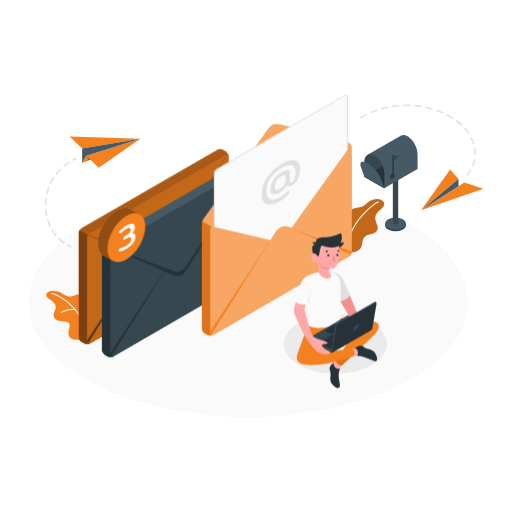
t = 0.00 s
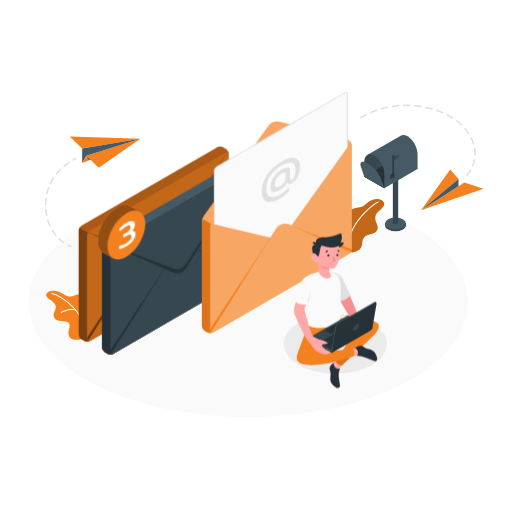
t = 0.38 s
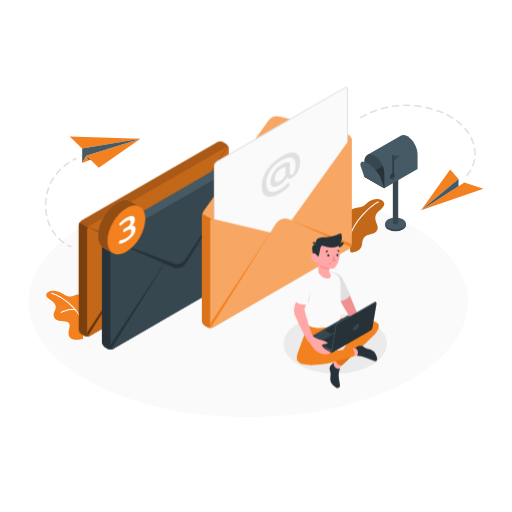
t = 1.13 s
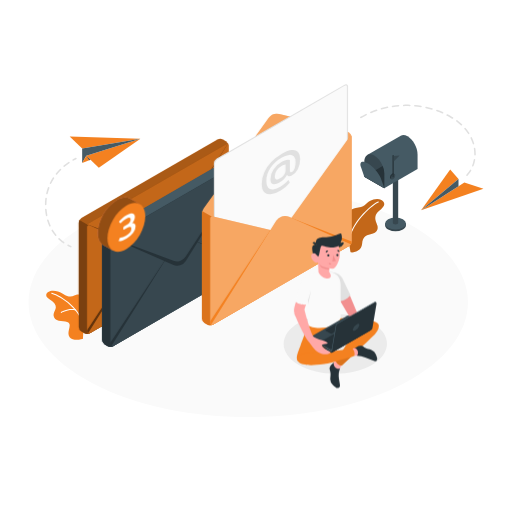
t = 1.50 s
t = 1.88 s: frame unchanged from t = 1.13 s, image omitted
t = 2.63 s: frame unchanged from t = 0.38 s, image omitted

The animated SVG that drew these frames (rendered in a browser with its animation timeline set to each time). Animation: 1 CSS @keyframes rule; one cycle of 3.00 s, repeats indefinitely.

<svg class="animated" id="freepik_stories-mail-sent" xmlns="http://www.w3.org/2000/svg" viewBox="0 0 500 500" version="1.1" xmlns:xlink="http://www.w3.org/1999/xlink" xmlns:svgjs="http://svgjs.com/svgjs"><style>svg#freepik_stories-mail-sent:not(.animated) .animable {opacity: 0;}svg#freepik_stories-mail-sent.animated #freepik--Envelopes--inject-248 {animation: 3s Infinite  linear floating;animation-delay: 0s;}svg#freepik_stories-mail-sent.animated #freepik--Notifications--inject-248 {animation: 3s Infinite  linear floating;animation-delay: 0s;}            @keyframes floating {                0% {                    opacity: 1;                    transform: translateY(0px);                }                50% {                    transform: translateY(-10px);                }                100% {                    opacity: 1;                    transform: translateY(0px);                }            }        </style><g id="freepik--Floor--inject-248" class="animable" style="transform-origin: 242.425px 295.135px;"><path d="M90.72,374.39c83.79,43.77,219.63,43.77,303.41,0s83.79-114.74,0-158.51-219.63-43.77-303.41,0S6.93,330.62,90.72,374.39Z" style="fill: rgb(250, 250, 250); transform-origin: 242.425px 295.135px;" id="eln6cpaao9lz" class="animable"></path></g><g id="freepik--Shadow--inject-248" class="animable" style="transform-origin: 327.508px 335.732px;"><path d="M291.83,315.13c-19.71,11.37-19.71,29.82,0,41.2s51.65,11.38,71.36,0,19.7-29.83,0-41.2S311.53,303.75,291.83,315.13Z" style="fill: rgb(235, 235, 235); transform-origin: 327.508px 335.732px;" id="ell703ujmaac8" class="animable"></path></g><g id="freepik--paper-planes--inject-248" class="animable" style="transform-origin: 257.985px 171.876px;"><polygon points="84.31 152.03 137.11 135.61 96.49 163.75 84.31 152.03" style="fill: rgb(244, 129, 32); transform-origin: 110.71px 149.68px;" id="elkxqeheu2wug" class="animable"></polygon><polygon points="137.11 135.61 80.24 144.99 68.06 133.26 137.11 135.61" style="fill: rgb(244, 129, 32); transform-origin: 102.585px 139.125px;" id="elrprd0crr2ks" class="animable"></polygon><polygon points="80.24 144.99 80.24 159.06 84.31 152.03 137.11 135.61 80.24 144.99" style="fill: rgb(69, 90, 100); transform-origin: 108.675px 147.335px;" id="elxeolccvq2h8" class="animable"></polygon><polygon points="80.24 159.06 88.37 155.94 84.31 152.03 80.24 159.06" style="fill: rgb(244, 129, 32); transform-origin: 84.305px 155.545px;" id="elr2vcz7ndbes" class="animable"></polygon><polygon points="84.31 152.03 88.37 155.94 87.07 156.43 84.31 152.03" style="fill: rgb(69, 90, 100); transform-origin: 86.34px 154.23px;" id="eltle9bhrw61" class="animable"></polygon><path d="M71.49,156.94a.75.75,0,0,1-.37-1.41c.9-.5,1.81-1,2.71-1.39a.75.75,0,1,1,.65,1.35c-.87.42-1.76.87-2.63,1.36A.8.8,0,0,1,71.49,156.94Z" style="fill: rgb(224, 224, 224); transform-origin: 72.8314px 155.495px;" id="elxx3gosy9wwb" class="animable"></path><path d="M62.26,237.7a.75.75,0,0,1-.43-.13,41,41,0,0,1-4.61-3.78.75.75,0,1,1,1-1.09,39,39,0,0,0,4.45,3.64.75.75,0,0,1-.44,1.36Zm-7.84-7.28a.74.74,0,0,1-.58-.27,40.94,40.94,0,0,1-3.43-4.87.75.75,0,0,1,1.29-.78,40,40,0,0,0,3.3,4.7.75.75,0,0,1-.1,1.05A.72.72,0,0,1,54.42,230.42Zm-5.63-9.1a.75.75,0,0,1-.69-.44A46.93,46.93,0,0,1,46,215.31a.75.75,0,0,1,1.43-.44,45.67,45.67,0,0,0,2,5.39.75.75,0,0,1-.37,1A.7.7,0,0,1,48.79,221.32Zm-3.25-10.21a.75.75,0,0,1-.73-.61,52,52,0,0,1-.81-5.88.75.75,0,1,1,1.5-.12,48.72,48.72,0,0,0,.78,5.71.74.74,0,0,1-.59.88Zm-.95-10.68h0a.74.74,0,0,1-.74-.76,53.34,53.34,0,0,1,.4-5.92.75.75,0,1,1,1.48.18,53,53,0,0,0-.38,5.76A.75.75,0,0,1,44.59,200.43Zm1.22-10.65a.5.5,0,0,1-.17,0,.75.75,0,0,1-.57-.89,46.76,46.76,0,0,1,1.68-5.71.75.75,0,0,1,1-.45.76.76,0,0,1,.45,1,45.4,45.4,0,0,0-1.62,5.52A.75.75,0,0,1,45.81,189.78Zm3.56-10.1a.62.62,0,0,1-.33-.08.74.74,0,0,1-.35-1,48.28,48.28,0,0,1,2.94-5.17.75.75,0,0,1,1-.21.74.74,0,0,1,.22,1,45.35,45.35,0,0,0-2.85,5A.74.74,0,0,1,49.37,179.68Zm5.75-9a.72.72,0,0,1-.46-.16.75.75,0,0,1-.12-1.06,53,53,0,0,1,4-4.41.75.75,0,0,1,1.06,0,.75.75,0,0,1,0,1.06,53.57,53.57,0,0,0-3.86,4.29A.74.74,0,0,1,55.12,170.64ZM62.64,163a.74.74,0,0,1-.57-.27.76.76,0,0,1,.09-1.06,58.76,58.76,0,0,1,4.75-3.56.75.75,0,0,1,1,.2.76.76,0,0,1-.2,1.05,55.83,55.83,0,0,0-4.63,3.47A.78.78,0,0,1,62.64,163Z" style="fill: rgb(224, 224, 224); transform-origin: 55.9445px 197.85px;" id="elr94f415mvid" class="animable"></path><path d="M69.14,241.61a.7.7,0,0,1-.31-.07c-.93-.42-1.85-.87-2.73-1.35a.74.74,0,0,1-.31-1,.75.75,0,0,1,1-.31c.86.46,1.75.9,2.65,1.31a.75.75,0,0,1-.31,1.43Z" style="fill: rgb(224, 224, 224); transform-origin: 67.7891px 240.209px;" id="elna5zvzne46" class="animable"></path><polygon points="411.19 205.32 453.49 178.24 472.12 184.22 411.19 205.32" style="fill: rgb(244, 129, 32); transform-origin: 441.655px 191.78px;" id="elnd3it3v6i9s" class="animable"></polygon><polygon points="411.19 205.32 447.75 174.84 439.62 165.46 411.19 205.32" style="fill: rgb(244, 129, 32); transform-origin: 429.47px 185.39px;" id="elsdwux0guik" class="animable"></polygon><polygon points="447.75 174.84 447.75 181.91 411.19 205.32 447.75 174.84" style="fill: rgb(69, 90, 100); transform-origin: 429.47px 190.08px;" id="elc25xvkecam" class="animable"></polygon><path d="M456,171.89a.72.72,0,0,1-.49-.19.76.76,0,0,1-.07-1.06,29.63,29.63,0,0,0,3.45-4.71.75.75,0,0,1,1.3.76,32.37,32.37,0,0,1-3.62,4.95A.75.75,0,0,1,456,171.89Zm5.72-9.32a.86.86,0,0,1-.27,0,.75.75,0,0,1-.42-1,30.36,30.36,0,0,0,1.58-5.63.75.75,0,0,1,1.48.27,32.32,32.32,0,0,1-1.67,5.9A.74.74,0,0,1,461.72,162.57Zm2.14-10.73h0a.74.74,0,0,1-.73-.76c0-.26,0-.52,0-.78a33.41,33.41,0,0,0-.4-5.07.76.76,0,0,1,.63-.86.77.77,0,0,1,.86.63,35.14,35.14,0,0,1,.41,5.3c0,.27,0,.54,0,.81A.76.76,0,0,1,463.86,151.84ZM462.35,141a.74.74,0,0,1-.71-.54,37.83,37.83,0,0,0-2.15-5.47.74.74,0,0,1,.35-1,.75.75,0,0,1,1,.35,38.12,38.12,0,0,1,2.23,5.69.74.74,0,0,1-.5.93A.57.57,0,0,1,462.35,141Zm-4.64-9.93a.73.73,0,0,1-.63-.35,44.8,44.8,0,0,0-3.53-4.71.75.75,0,0,1,.08-1.06.74.74,0,0,1,1.05.08,45.65,45.65,0,0,1,3.66,4.88.77.77,0,0,1-.22,1A.78.78,0,0,1,457.71,131.06Zm-7-8.41a.73.73,0,0,1-.51-.21,54.48,54.48,0,0,0-4.53-3.8.75.75,0,1,1,.9-1.2,54.1,54.1,0,0,1,4.66,3.91.75.75,0,0,1-.52,1.3ZM441.94,116a.75.75,0,0,1-.4-.12c-.68-.42-1.39-.84-2.11-1.25-1-.56-2-1.12-3.06-1.65a.75.75,0,1,1,.68-1.33c1.05.54,2.1,1.1,3.12,1.68.74.41,1.46.84,2.16,1.28a.75.75,0,0,1,.25,1A.77.77,0,0,1,441.94,116Zm-89.65-.51a.76.76,0,0,1-.65-.38.74.74,0,0,1,.27-1c1.74-1,3.53-2,5.34-2.84a.75.75,0,0,1,1,.34.76.76,0,0,1-.35,1c-1.78.87-3.54,1.8-5.25,2.79A.71.71,0,0,1,352.29,115.47Zm79.9-4.57a.66.66,0,0,1-.3-.07c-1.8-.79-3.66-1.53-5.52-2.19a.75.75,0,0,1,.51-1.42c1.89.68,3.78,1.43,5.62,2.24a.75.75,0,0,1-.31,1.44Zm-70.05-.31a.74.74,0,0,1-.69-.46.75.75,0,0,1,.4-1c1.85-.78,3.75-1.5,5.65-2.15a.75.75,0,0,1,1,.46.77.77,0,0,1-.47,1c-1.87.64-3.75,1.35-5.56,2.11A.79.79,0,0,1,362.14,110.59Zm59.73-3.46a.76.76,0,0,1-.21,0c-1.89-.55-3.83-1-5.76-1.47a.75.75,0,0,1,.32-1.47c2,.43,3.94.94,5.86,1.5a.75.75,0,0,1-.21,1.47ZM372.52,107a.75.75,0,0,1-.72-.55.74.74,0,0,1,.51-.92c1.93-.54,3.91-1,5.88-1.44a.75.75,0,1,1,.31,1.46c-1.94.41-3.88.89-5.78,1.42Zm38.63-2.26H411c-1.95-.31-3.94-.56-5.9-.74a.75.75,0,1,1,.13-1.49c2,.18,4,.43,6,.75a.76.76,0,0,1,.62.86A.75.75,0,0,1,411.15,104.71Zm-27.89-.07a.75.75,0,0,1-.74-.63.76.76,0,0,1,.63-.86c2-.3,4-.55,6-.72a.75.75,0,1,1,.13,1.5c-2,.17-3.95.4-5.9.71Zm16.95-1h0c-2-.07-4-.08-5.95,0a.73.73,0,0,1-.77-.72.74.74,0,0,1,.73-.77c2-.07,4-.06,6,0a.75.75,0,0,1,.73.77A.76.76,0,0,1,400.21,103.65Z" style="fill: rgb(224, 224, 224); transform-origin: 408.088px 137.011px;" id="elzc2dhufc7o" class="animable"></path></g><g id="freepik--Mailbox--inject-248" class="animable" style="transform-origin: 379.861px 178.855px;"><path d="M396.44,219.94v-1.6h-.39a6.26,6.26,0,0,0-2.59-2.54,15.93,15.93,0,0,0-14.42,0,6.26,6.26,0,0,0-2.59,2.54h-.39v1.55c0,1.53,1,3.07,3,4.24a16,16,0,0,0,14.42,0C395.46,223,396.45,221.46,396.44,219.94Z" style="fill: rgb(55, 71, 79); transform-origin: 386.25px 219.961px;" id="elqyvkddqddba" class="animable"></path><ellipse cx="386.25" cy="218.34" rx="10.19" ry="5.89" style="fill: rgb(69, 90, 100); transform-origin: 386.25px 218.34px;" id="elho5643j2ij6" class="animable"></ellipse><path d="M383.63,169.3v48.35a1.31,1.31,0,0,0,.76,1.07,4.11,4.11,0,0,0,3.71,0,1.3,1.3,0,0,0,.77-1.07V169.3Z" style="fill: rgb(55, 71, 79); transform-origin: 386.25px 194.231px;" id="eloq0yh39irzo" class="animable"></path><path d="M398,133.11c-2.55-1.47-4.87-1.59-6.61-.62h0L359,151.21l16.25,32.59,32.5-18.8V150.74C407.75,144.11,403.38,136.22,398,133.11Z" style="fill: rgb(69, 90, 100); transform-origin: 383.375px 157.832px;" id="el3rwmtnsouwp" class="animable"></path><path d="M375.25,169.53V183.8l-19.49-11.26V158.28c0-6.63,4.36-9.48,9.74-6.37,3.45,2,6.48,5.94,8.21,10.26A20.27,20.27,0,0,1,375.25,169.53Z" style="fill: rgb(55, 71, 79); transform-origin: 365.505px 167.226px;" id="elew2ornk1k8a" class="animable"></path><path d="M375.25,169.53V183.8l-19.49-11.26,17.95-10.37A20.27,20.27,0,0,1,375.25,169.53Z" style="fill: rgb(38, 50, 56); transform-origin: 365.505px 172.985px;" id="el6qy8efck334" class="animable"></path><path d="M372,174.42c-1.79-5.18-7.61-11.9-13-15s-8.29-1.43-6.5,3.75l3.25,9.38,19.5,11.26S373.8,179.6,372,174.42Z" style="fill: rgb(69, 90, 100); transform-origin: 363.611px 170.836px;" id="el95tdpgmb21v" class="animable"></path><path d="M385.41,170.07l-1.09-.63h0a1.46,1.46,0,0,0-1.46.14,4.59,4.59,0,0,0-2.07,3.59,1.45,1.45,0,0,0,.61,1.34h0l1,.58.19-.31a2,2,0,0,0,.59-.23,4.57,4.57,0,0,0,2.07-3.58,2.13,2.13,0,0,0-.07-.53Z" style="fill: rgb(38, 50, 56); transform-origin: 383.096px 172.198px;" id="elkkakpexdzy" class="animable"></path><path d="M383.9,170.19a4.57,4.57,0,0,0-2.07,3.58c0,1.32.93,1.85,2.07,1.19a4.56,4.56,0,0,0,2.07-3.58C386,170.06,385,169.53,383.9,170.19Z" style="fill: rgb(55, 71, 79); transform-origin: 383.9px 172.575px;" id="elt87c9bfd4fb" class="animable"></path><path d="M383.9,173.14a.6.6,0,0,1-.6-.6V151.91a.6.6,0,0,1,1.2,0v20.63A.6.6,0,0,1,383.9,173.14Z" style="fill: rgb(38, 50, 56); transform-origin: 383.9px 162.225px;" id="elo6c4l6h85p8" class="animable"></path><polygon points="384.44 152.45 384.44 157.83 390.21 151.91 384.44 152.45" style="fill: rgb(55, 71, 79); transform-origin: 387.325px 154.87px;" id="elae28ta6748i" class="animable"></polygon></g><g id="freepik--Plants--inject-248" class="animable" style="transform-origin: 210.203px 263.101px;"><path d="M81.08,330.91c-.5.27-9.68,2.87-13.08-1.62s2.25-11.49-.94-14.07-12.13,0-14.28-5.42,4.22-7.76.64-13.23c-2.26-3.45-8.58-5.35-8.29-8.56.42-4.69,9.06-6,16.6-.93s11.06.91,13.45.57,7.55.41,7.39,8.81S81.08,330.91,81.08,330.91Z" style="fill: rgb(244, 129, 32); transform-origin: 63.847px 307.87px;" id="elwu7ma4mbufd" class="animable"></path><path d="M81.69,319a.51.51,0,0,1-.5-.42c-2.63-16-21.16-28.93-30.8-31.71a.49.49,0,0,1-.34-.62.5.5,0,0,1,.62-.34c9.85,2.85,28.81,16.14,31.51,32.51a.5.5,0,0,1-.41.57Z" style="fill: rgb(255, 255, 255); transform-origin: 66.1067px 302.445px;" id="elvhlsx8h80pc" class="animable"></path><path d="M59.83,305.61a.5.5,0,0,1-.26-.93c.3-.18,7.44-4.35,14.46-2.4a.5.5,0,0,1-.26,1c-6.62-1.84-13.62,2.25-13.69,2.29A.45.45,0,0,1,59.83,305.61Z" style="fill: rgb(255, 255, 255); transform-origin: 66.8709px 303.688px;" id="elaibxijtfg2f" class="animable"></path><path d="M342.5,246.42c3.94.54,10.65-1.74,11.13-8.3s3.19-8.34,8.16-9.41,6.43-2.8,7-5.92-3.21-6.85-2.15-11.55,4.6-4.69,8.08-10c2.23-3.42-2.34-8.64-9.95-6.4s-7,7.15-14.61,7.78-12.38,5.25-12.53,11S342.5,246.42,342.5,246.42Z" style="fill: rgb(244, 129, 32); transform-origin: 356.457px 220.398px;" id="el4j9ke3k78vq" class="animable"></path><g id="elnxeti0peala"><path d="M342.5,246.42c3.94.54,10.65-1.74,11.13-8.3s3.19-8.34,8.16-9.41,6.43-2.8,7-5.92-3.21-6.85-2.15-11.55,4.6-4.69,8.08-10c2.23-3.42-2.34-8.64-9.95-6.4s-7,7.15-14.61,7.78-12.38,5.25-12.53,11S342.5,246.42,342.5,246.42Z" style="opacity: 0.2; transform-origin: 356.457px 220.398px;" class="animable"></path></g><path d="M341.06,233.84H341a.5.5,0,0,1-.39-.59c3.68-18.19,23.75-34.84,28.64-36.54a.5.5,0,0,1,.33,1c-4.78,1.66-24.39,18-28,35.79A.51.51,0,0,1,341.06,233.84Z" style="fill: rgb(255, 255, 255); transform-origin: 355.27px 215.263px;" id="el1e7ial3d3apj" class="animable"></path></g><g id="freepik--Envelopes--inject-248" class="animable" style="transform-origin: 210.095px 220.465px;"><path d="M76.88,227.39a5.74,5.74,0,0,1,2.6-4.5l132.91-76.74a5.78,5.78,0,0,1,5.19,0l2.93,1.7a5.71,5.71,0,0,1,2.6,4.5V254.23a5.77,5.77,0,0,1-2.6,4.5L87.6,335.46a5.74,5.74,0,0,1-5.2,0l-2.92-1.69a5.76,5.76,0,0,1-2.6-4.5Z" style="fill: rgb(244, 129, 32); transform-origin: 149.995px 240.809px;" id="eliz90r7lr8th" class="animable"></path><g id="eljwm6wf6ek3k"><path d="M76.88,227.39a5.74,5.74,0,0,1,2.6-4.5l132.91-76.74a5.78,5.78,0,0,1,5.19,0l2.93,1.7a5.71,5.71,0,0,1,2.6,4.5V254.23a5.77,5.77,0,0,1-2.6,4.5L87.6,335.46a5.74,5.74,0,0,1-5.2,0l-2.92-1.69a5.76,5.76,0,0,1-2.6-4.5Z" style="opacity: 0.3; transform-origin: 149.995px 240.809px;" class="animable"></path></g><path d="M89.06,231.43l-11.42-6.6a5.32,5.32,0,0,0-.76,2.56V329.27a5.76,5.76,0,0,0,2.6,4.5l2.92,1.69a5.74,5.74,0,0,0,5.2,0l1.46-.84Z" style="fill: rgb(244, 129, 32); transform-origin: 82.97px 280.456px;" id="ell7g7ohntnms" class="animable"></path><g id="elbe7av2mqjb"><path d="M89.06,231.43l-11.42-6.6a5.32,5.32,0,0,0-.76,2.56V329.27a5.76,5.76,0,0,0,2.6,4.5l2.92,1.69a5.74,5.74,0,0,0,5.2,0l1.46-.84Z" style="opacity: 0.5; transform-origin: 82.97px 280.456px;" class="animable"></path></g><path d="M223.11,152.35V254.23a5.3,5.3,0,0,1-.81,2.63,5.57,5.57,0,0,1-1.52,1.7l-.1.06-.17.11L87.6,335.46h0a1.85,1.85,0,0,1-1.77.2A1.79,1.79,0,0,1,85,334V232.08a2.26,2.26,0,0,1,2.92-2.3l55.89,13.29,7.32,1.74a4.82,4.82,0,0,0,4.67-1.75l8.48-11.81,57.08-79.47C222.32,150.44,223.11,150.69,223.11,152.35Z" style="fill: rgb(244, 129, 32); transform-origin: 154.052px 243.359px;" id="elvpmtdzf4dp" class="animable"></path><g id="elr16xfiqd6u"><path d="M223.11,152.35V254.23a5.3,5.3,0,0,1-.81,2.63,5.57,5.57,0,0,1-1.52,1.7l-.1.06-.17.11L87.6,335.46h0a1.85,1.85,0,0,1-1.77.2A1.79,1.79,0,0,1,85,334V232.08a2.26,2.26,0,0,1,2.92-2.3l55.89,13.29,7.32,1.74a4.82,4.82,0,0,0,4.67-1.75l8.48-11.81,57.08-79.47C222.32,150.44,223.11,150.69,223.11,152.35Z" style="opacity: 0.2; transform-origin: 154.052px 243.359px;" class="animable"></path></g><path d="M220.51,258.73l.17-.11.1-.06a5.57,5.57,0,0,0,1.52-1.7,5.27,5.27,0,0,0,.81-2.59l-58.83-23,39.4,37.2Z" style="fill: rgb(244, 129, 32); transform-origin: 193.695px 249.87px;" id="elqpx0l3x8py" class="animable"></path><g id="elbivoh92lrgf"><path d="M220.51,258.73l.17-.11.1-.06a5.57,5.57,0,0,0,1.52-1.7,5.27,5.27,0,0,0,.81-2.59l-58.83-23,39.4,37.2Z" style="opacity: 0.6; transform-origin: 193.695px 249.87px;" class="animable"></path></g><path d="M85,334a1.79,1.79,0,0,0,.81,1.71,1.85,1.85,0,0,0,1.77-.2h0L133.36,309l10.45-66L85,332.27Z" style="fill: rgb(244, 129, 32); transform-origin: 114.399px 289.424px;" id="el0q8ucicdzv7b" class="animable"></path><g id="el1l2januepl6"><path d="M85,334a1.79,1.79,0,0,0,.81,1.71,1.85,1.85,0,0,0,1.77-.2h0L133.36,309l10.45-66L85,332.27Z" style="opacity: 0.6; transform-origin: 114.399px 289.424px;" class="animable"></path></g><path d="M222.3,256.86a5.57,5.57,0,0,1-1.52,1.7l-.1.06L87.6,335.46h0a1.85,1.85,0,0,1-1.77.2l63.65-101.61A10,10,0,0,1,162,230.23Z" style="fill: rgb(244, 129, 32); transform-origin: 154.065px 282.585px;" id="elfd54f5z6ls9" class="animable"></path><g id="ely3d6e3r6wbn"><path d="M222.3,256.86a5.57,5.57,0,0,1-1.52,1.7l-.1.06L87.6,335.46h0a1.85,1.85,0,0,1-1.77.2l63.65-101.61A10,10,0,0,1,162,230.23Z" style="opacity: 0.2; transform-origin: 154.065px 282.585px;" class="animable"></path></g><path d="M85,229.08l61.13,27a10,10,0,0,0,12.52-3.85L222.84,149.5Z" style="fill: rgb(244, 129, 32); transform-origin: 153.92px 203.216px;" id="elj1trieus8j" class="animable"></path><g id="el8st9cpviwgr"><path d="M85,229.08l61.13,27a10,10,0,0,0,12.52-3.85L222.84,149.5Z" style="opacity: 0.6; transform-origin: 153.92px 203.216px;" class="animable"></path></g><path d="M85,229.08l61.56,23a10,10,0,0,0,11.87-3.9l64.41-98.68Z" style="fill: rgb(244, 129, 32); transform-origin: 153.92px 201.106px;" id="el34ifzzthy7p" class="animable"></path><g id="elpqwa724zqag"><path d="M85,229.08l61.56,23a10,10,0,0,0,11.87-3.9l64.41-98.68Z" style="opacity: 0.2; transform-origin: 153.92px 201.106px;" class="animable"></path></g><path d="M99.58,239.94a5.71,5.71,0,0,1,2.6-4.5L235.09,158.7a5.74,5.74,0,0,1,5.2,0l2.93,1.69a5.74,5.74,0,0,1,2.59,4.5V266.77a5.76,5.76,0,0,1-2.59,4.5L110.3,348a5.78,5.78,0,0,1-5.19,0l-2.93-1.69a5.77,5.77,0,0,1-2.6-4.5Z" style="fill: rgb(69, 90, 100); transform-origin: 172.695px 253.346px;" id="elr3im0m83w1" class="animable"></path><path d="M99.58,239.94a5.71,5.71,0,0,1,2.6-4.5L235.09,158.7a5.74,5.74,0,0,1,5.2,0l2.93,1.69a5.74,5.74,0,0,1,2.59,4.5V266.77a5.76,5.76,0,0,1-2.59,4.5L110.3,348a5.78,5.78,0,0,1-5.19,0l-2.93-1.69a5.77,5.77,0,0,1-2.6-4.5Z" style="fill: rgb(69, 90, 100); transform-origin: 172.695px 253.346px;" id="elamusvlnlo5q" class="animable"></path><path d="M111.77,244l-11.43-6.59a5.29,5.29,0,0,0-.76,2.56V341.82a5.77,5.77,0,0,0,2.6,4.5l2.93,1.69a5.78,5.78,0,0,0,5.19,0l1.47-.85Z" style="fill: rgb(38, 50, 56); transform-origin: 105.675px 293.018px;" id="el9efonpokgp" class="animable"></path><path d="M245.82,164.89V266.77a5.3,5.3,0,0,1-.81,2.63,5.57,5.57,0,0,1-1.52,1.7l-.1.06-.17.11L110.31,348h0a1.85,1.85,0,0,1-1.77.2,1.79,1.79,0,0,1-.81-1.71V244.62a2.26,2.26,0,0,1,2.92-2.3l55.89,13.29,7.32,1.74a4.82,4.82,0,0,0,4.67-1.75L187,243.79l57.08-79.47C245,163,245.82,163.23,245.82,164.89Z" style="fill: rgb(55, 71, 79); transform-origin: 176.769px 255.903px;" id="eli3seg219olf" class="animable"></path><path d="M243.22,271.27l.17-.11.1-.06a5.57,5.57,0,0,0,1.52-1.7,5.29,5.29,0,0,0,.8-2.58l-58.82-23L226.38,281Z" style="fill: rgb(38, 50, 56); transform-origin: 216.4px 262.41px;" id="elk8mcpfkns7k" class="animable"></path><path d="M107.71,346.5a1.79,1.79,0,0,0,.81,1.71,1.85,1.85,0,0,0,1.77-.2h0l45.76-26.42,10.45-66-58.81,89.2Z" style="fill: rgb(38, 50, 56); transform-origin: 137.095px 301.969px;" id="eloxqgskbxhv" class="animable"></path><path d="M245,269.4a5.57,5.57,0,0,1-1.52,1.7l-.1.06L110.31,348h0a1.85,1.85,0,0,1-1.77.2l63.64-101.6a10,10,0,0,1,12.52-3.84Z" style="fill: rgb(55, 71, 79); transform-origin: 176.77px 295.122px;" id="elyjt69rzf4vi" class="animable"></path><path d="M107.71,241.63l61.13,27a10,10,0,0,0,12.51-3.85L245.54,162Z" style="fill: rgb(38, 50, 56); transform-origin: 176.625px 215.739px;" id="ellwhg4hofynq" class="animable"></path><path d="M107.71,241.63l61.55,23a10,10,0,0,0,11.88-3.9L245.54,162Z" style="fill: rgb(55, 71, 79); transform-origin: 176.625px 213.632px;" id="el3w3c9pjd1k8" class="animable"></path><path d="M197.07,320.81V218.93a10.94,10.94,0,0,1,1.75-5.43l63.39-88.27a10,10,0,0,1,10.44-3.9l59.61,14.17a25,25,0,0,1,5.52,2.2l2.93,1.69a5.77,5.77,0,0,1,2.59,4.5V245.77a5.79,5.79,0,0,1-2.59,4.5L207.79,327a5.75,5.75,0,0,1-5.19,0l-2.93-1.69A5.76,5.76,0,0,1,197.07,320.81Z" style="fill: rgb(244, 129, 32); transform-origin: 270.185px 224.339px;" id="eluthb13wraf" class="animable"></path><g id="el51tjy7vnl4x"><path d="M197.07,320.81V218.93a10.94,10.94,0,0,1,1.75-5.43l63.39-88.27a10,10,0,0,1,10.44-3.9l59.61,14.17a25,25,0,0,1,5.52,2.2l2.93,1.69a5.77,5.77,0,0,1,2.59,4.5V245.77a5.79,5.79,0,0,1-2.59,4.5L207.79,327a5.75,5.75,0,0,1-5.19,0l-2.93-1.69A5.76,5.76,0,0,1,197.07,320.81Z" style="fill: rgb(255, 255, 255); opacity: 0.3; transform-origin: 270.185px 224.339px;" class="animable"></path></g><path d="M209.25,169.69v130c0,1.65,1.17,2.33,2.6,1.5l124.79-72a5.73,5.73,0,0,0,2.6-4.5v-130c0-1.66-1.16-2.33-2.6-1.5L211.85,165.19A5.74,5.74,0,0,0,209.25,169.69Z" style="fill: rgb(250, 250, 250); transform-origin: 274.245px 197.189px;" id="eli6ayids2ynq" class="animable"></path><path d="M210.69,302.06a1.83,1.83,0,0,1-.92-.24,2.27,2.27,0,0,1-1-2.11v-130a6.23,6.23,0,0,1,2.85-4.94l124.79-72a2.07,2.07,0,0,1,3.35,1.94v130a6.2,6.2,0,0,1-2.85,4.93l-124.79,72A2.85,2.85,0,0,1,210.69,302.06ZM337.8,93.28a1.92,1.92,0,0,0-.91.29L212.1,165.62a5.28,5.28,0,0,0-2.35,4.07v130a1.11,1.11,0,0,0,1.85,1.07l124.79-72a5.27,5.27,0,0,0,2.35-4.07v-130a1.39,1.39,0,0,0-.51-1.25A.86.86,0,0,0,337.8,93.28Z" style="fill: rgb(224, 224, 224); transform-origin: 274.273px 197.183px;" id="elotlxttvuec" class="animable"></path><path d="M206.56,221.41l-9-5.2a9.52,9.52,0,0,0-.48,2.72V320.81a5.76,5.76,0,0,0,2.6,4.5L202.6,327a5.72,5.72,0,0,0,5.19,0l1.25-.71Z" style="fill: rgb(244, 129, 32); transform-origin: 203.06px 271.916px;" id="el0pwu48fj04v" class="animable"></path><g id="elkqw3s6edmun"><g style="opacity: 0.1; transform-origin: 203.06px 271.916px;" class="animable"><path d="M206.56,221.41l-9-5.2a9.52,9.52,0,0,0-.48,2.72V320.81a5.76,5.76,0,0,0,2.6,4.5L202.6,327a5.72,5.72,0,0,0,5.19,0l1.25-.71Z" id="el5wszlzno45v" class="animable" style="transform-origin: 203.06px 271.916px;"></path></g></g><path d="M343.31,143.89V245.77a5.3,5.3,0,0,1-.81,2.63,5.57,5.57,0,0,1-1.52,1.7l-.1.06-.17.11L207.8,327h0a1.85,1.85,0,0,1-1.77.2,1.79,1.79,0,0,1-.81-1.71V223.62a2.26,2.26,0,0,1,2.92-2.3L264,234.61l7.32,1.74A4.82,4.82,0,0,0,276,234.6l8.48-11.81,57.08-79.47C342.52,142,343.31,142.23,343.31,143.89Z" style="fill: rgb(244, 129, 32); transform-origin: 274.259px 234.903px;" id="el0rwyya5rsfb" class="animable"></path><g id="eldop0g41fdkj"><path d="M343.31,143.89V245.77a5.3,5.3,0,0,1-.81,2.63,5.57,5.57,0,0,1-1.52,1.7l-.1.06-.17.11L207.8,327h0a1.85,1.85,0,0,1-1.77.2,1.79,1.79,0,0,1-.81-1.71V223.62a2.26,2.26,0,0,1,2.92-2.3L264,234.61l7.32,1.74A4.82,4.82,0,0,0,276,234.6l8.48-11.81,57.08-79.47C342.52,142,343.31,142.23,343.31,143.89Z" style="fill: rgb(255, 255, 255); opacity: 0.3; transform-origin: 274.259px 234.903px;" class="animable"></path></g><path d="M340.71,250.27l.17-.11.1-.06a5.57,5.57,0,0,0,1.52-1.7,5.32,5.32,0,0,0,.8-2.59l-58.82-23L323.87,260Z" style="fill: rgb(244, 129, 32); transform-origin: 313.89px 241.405px;" id="el9rztqwm63zm" class="animable"></path><path d="M205.2,325.5a1.79,1.79,0,0,0,.81,1.71,1.85,1.85,0,0,0,1.77-.2h0l45.76-26.42,10.45-66-58.81,89.2Z" style="fill: rgb(244, 129, 32); transform-origin: 234.585px 280.969px;" id="el5ur7of8v595" class="animable"></path><path d="M342.5,248.4a5.57,5.57,0,0,1-1.52,1.7l-.1.06L207.8,327h0a1.85,1.85,0,0,1-1.77.2l63.64-101.6a10,10,0,0,1,12.51-3.84Z" style="fill: rgb(244, 129, 32); transform-origin: 274.265px 274.124px;" id="el2kpk0k22jfg" class="animable"></path><g id="elqsmbbe6jdaq"><path d="M342.5,248.4a5.57,5.57,0,0,1-1.52,1.7l-.1.06L207.8,327h0a1.85,1.85,0,0,1-1.77.2l63.64-101.6a10,10,0,0,1,12.51-3.84Z" style="fill: rgb(255, 255, 255); opacity: 0.3; transform-origin: 274.265px 274.124px;" class="animable"></path></g><path d="M264.2,199.63a7.28,7.28,0,0,1-6.41-2.2c-1.52-1.69-2.28-4.3-2.28-7.81A27.79,27.79,0,0,1,258,178.14a34.7,34.7,0,0,1,6.86-10A47.51,47.51,0,0,1,275.26,160q5.63-3.24,9.61-3.59c2.67-.24,4.68.45,6.06,2.05s2.06,4.05,2.06,7.33a19.17,19.17,0,0,1-2.24,9.34,15.58,15.58,0,0,1-5.92,6.26,4.36,4.36,0,0,1-3,.78,2,2,0,0,1-1.56-1.51,18.33,18.33,0,0,1-3.14,4.29,19.46,19.46,0,0,1-4.28,3.33c-2.72,1.54-4.89,2-6.49,1.47S264,187.6,264,184.9a16.87,16.87,0,0,1,3-9.49,24.1,24.1,0,0,1,8.16-7.48,15.23,15.23,0,0,1,4.39-1.76,6.71,6.71,0,0,1,3.51,0v10.53c0,.85.15,1.37.44,1.57s.77.1,1.45-.29a6.46,6.46,0,0,0,2.65-3.51,17.31,17.31,0,0,0,.95-6.07q0-3.94-1.72-5.73a5.36,5.36,0,0,0-4.71-1.44,18,18,0,0,0-6.87,2.56,33.62,33.62,0,0,0-11.15,10A22.89,22.89,0,0,0,260,187q0,4.31,1.77,6.29a5.46,5.46,0,0,0,4.88,1.68,17.79,17.79,0,0,0,7-2.57,28.62,28.62,0,0,0,4.15-2.92,22.13,22.13,0,0,0,3.27-3.34,1.76,1.76,0,0,1,.35-.34c.09-.05.18,0,.26.12l1.1,2a1.08,1.08,0,0,1,.09.25,1,1,0,0,1-.31.58,30.92,30.92,0,0,1-4,4,35.21,35.21,0,0,1-4.89,3.44A23.63,23.63,0,0,1,264.2,199.63Zm13-18.8a6.7,6.7,0,0,0,1.58-4v-6.1a8.62,8.62,0,0,0-4,1.38,13.79,13.79,0,0,0-4.74,4.41,10.19,10.19,0,0,0-1.75,5.67c0,1.69.42,2.7,1.27,3s2.16,0,3.95-1.07A12.62,12.62,0,0,0,277.24,180.83Z" style="fill: rgb(224, 224, 224); transform-origin: 274.252px 178.04px;" id="elf826gs3n5re" class="animable"></path></g><g id="freepik--Notifications--inject-248" class="animable" style="transform-origin: 118.705px 229.35px;"><path d="M136.84,209.65,127.09,204h0l-.07,0h0c-3.33-1.88-7.92-1.6-13,1.33-10.21,5.89-18.48,20.22-18.48,32,0,5.89,2.06,10,5.39,12h0l9.07,5.19,1.64-2.73a19,19,0,0,0,5.3-2.06c10.2-5.9,18.48-20.23,18.48-32a20.06,20.06,0,0,0-.58-4.72Z" style="fill: rgb(242, 143, 143); transform-origin: 116.19px 228.665px;" id="elyphon7y7cl9" class="animable"></path><path d="M136.84,209.65,127.09,204h0l-.07,0h0c-3.33-1.88-7.92-1.6-13,1.33-10.21,5.89-18.48,20.22-18.48,32,0,5.89,2.06,10,5.39,12h0l9.07,5.19,1.64-2.73a19,19,0,0,0,5.3-2.06c10.2-5.9,18.48-20.23,18.48-32a20.06,20.06,0,0,0-.58-4.72Z" style="fill: rgb(244, 129, 32); transform-origin: 116.19px 228.665px;" id="elt942mg8y1es" class="animable"></path><g id="elvecv2j69n9n"><path d="M136.84,209.65,127.09,204h0l-.07,0h0c-3.33-1.88-7.92-1.6-13,1.33-10.21,5.89-18.48,20.22-18.48,32,0,5.89,2.06,10,5.39,12h0l9.07,5.19,1.64-2.73a19,19,0,0,0,5.3-2.06c10.2-5.9,18.48-20.23,18.48-32a20.06,20.06,0,0,0-.58-4.72Z" style="opacity: 0.4; transform-origin: 116.19px 228.665px;" class="animable"></path></g><path d="M123.39,210.7c-10.21,5.9-18.48,20.23-18.48,32s8.27,16.56,18.48,10.67,18.48-20.22,18.48-32S133.6,204.81,123.39,210.7Z" style="fill: rgb(244, 129, 32); transform-origin: 123.39px 232.034px;" id="elywpvkp3oz8" class="animable"></path><path d="M116.17,245.52c-.19,0-.29-.11-.29-.28a1.54,1.54,0,0,1,.16-.54l.93-2.09a1.06,1.06,0,0,1,.35-.52,1.13,1.13,0,0,1,.44-.1,9,9,0,0,0,2.44-.49,15.58,15.58,0,0,0,3-1.38A12.15,12.15,0,0,0,127,236.9a5.91,5.91,0,0,0,1.23-3.49c0-2.21-1.35-2.53-4.05-1L121.55,234c-.43.24-.73.33-.91.25s-.27-.32-.27-.72v-.83a1.73,1.73,0,0,1,.27-1,2.69,2.69,0,0,1,.91-.78l2.61-1.51a7.14,7.14,0,0,0,2.58-2.39,5.37,5.37,0,0,0,.86-2.81q0-3.21-4.52-.6a19.62,19.62,0,0,0-4.94,4,3.15,3.15,0,0,1-.44.41.29.29,0,0,1-.35-.08l-.89-1a.5.5,0,0,1-.16-.36,1,1,0,0,1,.28-.61,19.16,19.16,0,0,1,3-3,30.28,30.28,0,0,1,4.11-2.82,12.9,12.9,0,0,1,4.25-1.69,3.35,3.35,0,0,1,2.77.55,3.31,3.31,0,0,1,1,2.67,8.17,8.17,0,0,1-.72,3.19,11.11,11.11,0,0,1-2,3.16,2.69,2.69,0,0,1,2.56.47,3.57,3.57,0,0,1,.85,2.62,10.49,10.49,0,0,1-2.22,6.1,19.55,19.55,0,0,1-6.28,5.46Q118.62,245.77,116.17,245.52Z" style="fill: rgb(255, 255, 255); transform-origin: 124.146px 231.952px;" id="elm0ath3mux1" class="animable"></path></g><g id="freepik--Character--inject-248" class="animable" style="transform-origin: 328.5px 303.537px;"><path d="M325.87,354.09h0l.19-.17c.14-.12.29-.24.42-.37l.45-.44.45-.43a10.47,10.47,0,0,0,.75-.78l3.56,2.66,2.37,1.77a0,0,0,0,1,0,0,11.57,11.57,0,0,0-2.08,3.17s-.71,1.15-3.12.57C325.88,359.38,325.41,355,325.87,354.09Z" style="fill: rgb(255, 168, 167); transform-origin: 329.889px 356.067px;" id="elf6furc6rpz" class="animable"></path><path d="M291,352.87c-2.72-3.16-.3-8.41,2.34-15.22,2.9-7.49,7.38-20.22,7.38-20.22l31.81-6.57s33.89-.65,37,5.83c2.52,5.19-19.8,13-23,13.28L326.94,331l-2.06,1-13.76,17.41Z" style="fill: rgb(244, 129, 32); transform-origin: 329.767px 331.856px;" id="elei8mooabtm8" class="animable"></path><path d="M349.61,322a80.06,80.06,0,0,0-6.89,8c-5.73,8-14.8,22.53-14.8,22.53s1.41,4.6,5.74,4.4c0,0,29.8-27.83,32.24-30.4,3.69-3.9,6.65-10.33.27-10.86S352.09,319.32,349.61,322Z" style="fill: rgb(244, 129, 32); transform-origin: 348.912px 336.28px;" id="el96vjif3bdkh" class="animable"></path><path d="M342.56,330.16s5.32-7.78,10.83-11c0,0-5.48,1.08-13.78,11.18Z" style="fill: rgb(244, 129, 32); transform-origin: 346.5px 324.75px;" id="elbujos99y2zp" class="animable"></path><g id="el3a3pmwvgqax"><path d="M342.56,330.16s5.32-7.78,10.83-11c0,0-5.48,1.08-13.78,11.18Z" style="opacity: 0.1; transform-origin: 346.5px 324.75px;" class="animable"></path></g><path d="M346.18,340l-2.09.4,1.94,7.17s1.88-.18,2.53-.14a10.67,10.67,0,0,0,2.71-1.05l-.5-4.38-2.3-2.4Z" style="fill: rgb(255, 168, 167); transform-origin: 347.68px 343.585px;" id="el2fnsgjxls1d" class="animable"></path><path d="M362.68,341.69a7.82,7.82,0,0,1,4.38,4.46,22.42,22.42,0,0,1,1.09,3.24c.33,1.16.17,3.13-1.3,3.45a2.43,2.43,0,0,1-1.39-.25c-2.95-1.14-5.83-2.46-8.85-3.42a29.38,29.38,0,0,0-8.05-1.75,5.57,5.57,0,0,0-.24-6.41,3.88,3.88,0,0,0-2.14-1c.76-.34,1.47-.78,2.2-1.19a6.67,6.67,0,0,1,4.67-1.15c1.26.27,2.22,1.27,3.29,2C358.38,341,360.35,340.91,362.68,341.69Z" style="fill: rgb(38, 50, 56); transform-origin: 357.237px 345.236px;" id="eltbuxnpjdndf" class="animable"></path><path d="M295.29,346c2.63-.81,6.83-1.53,19.29-2.17s29.51-3.44,29.51-3.44c2.9,2.79,1.94,7.17,1.94,7.17s-22.13,7-29.34,7.93c-11.48,1.48-15.44,1.37-20.62.26C290.25,354.5,286.58,348.67,295.29,346Z" style="fill: rgb(244, 129, 32); transform-origin: 318.145px 348.491px;" id="eljgvwrj0wyes" class="animable"></path><polygon points="340.83 286.65 350.19 309.02 343.49 313.14 330.61 291.33 340.83 286.65" style="fill: rgb(242, 143, 143); transform-origin: 340.4px 299.895px;" id="elzpdzf3ddje" class="animable"></polygon><path d="M321.47,265.57c5.12.06,10.75,1.92,12.69,5.93l8,16.5s-4.52,6.62-11.7,6.15Z" style="fill: rgb(224, 224, 224); transform-origin: 331.815px 279.872px;" id="eld4mghbisgp" class="animable"></path><path d="M287.43,300.34c.06-.87,1.31-5.12,2.65-9.7L299.8,294l-2.61,8.23L289,310A12.88,12.88,0,0,1,287.43,300.34Z" style="fill: rgb(255, 168, 167); transform-origin: 293.447px 300.32px;" id="elrcz2fvy503r" class="animable"></path><path d="M311,265.88c-6.1,1.47-14.41,3.38-16.82,10s-5.86,18.31-5.86,18.31c1.34,2.32,8.69,4.24,11.24,2.9l1.2-4v24.32c4.77,5.19,28.3,3.86,31.81-6.57V277.71c0-5.3-2.94-11.67-11.07-12.14Z" style="fill: rgb(250, 250, 250); transform-origin: 310.445px 292.966px;" id="elgnldtqqdghf" class="animable"></path><polygon points="300.73 293.11 303.79 283.48 300.73 297.42 300.73 293.11" style="fill: rgb(224, 224, 224); transform-origin: 302.26px 290.45px;" id="elis1fmiainqo" class="animable"></polygon><path d="M308.68,238.77a3.63,3.63,0,0,0-3,1c-1.29,1.32-1,3.76,0,9.36l4,.45Z" style="fill: rgb(38, 50, 56); transform-origin: 307.249px 244.16px;" id="el5g2qkr7u4my" class="animable"></path><path d="M331.89,237.15a6.2,6.2,0,0,0,2.49-.51c1.22-.7,1.54.69.87,1.89a5.69,5.69,0,0,1-4.62,3.08c0-.17-1.14-3.11-1.14-3.11Z" style="fill: rgb(38, 50, 56); transform-origin: 332.542px 239.031px;" id="eljr9qx6g47i" class="animable"></path><path d="M310.55,249.64c-.59.35-1.44-.78-2.17-1.55a2.56,2.56,0,0,0-4.29.7c-1.21,2.55,1.54,5.94,3.15,7.06a2.83,2.83,0,0,0,3.31.28l.42,9.75a10.39,10.39,0,0,0,7.84,5.95c5.72.77,4.54-3.95,2.66-6.26V262a13.72,13.72,0,0,0,4.36.22c.74-.2,2.52-2.35,3.67-4.76,1.29-2.7,3.44-7.5,1.53-15.63-2.06-8.72-11.43-9-17-5.47S310.55,249.64,310.55,249.64Z" style="fill: rgb(255, 168, 167); transform-origin: 317.789px 253.077px;" id="el7ip5t9sb5fe" class="animable"></path><path d="M310.55,250.63c-.3,0-1.43-1.87-2.17-2.54-1-.93.3-9.32.3-9.32s-1-3.19,1-5.3,5.92-1.76,8.78-1.86a25.7,25.7,0,0,0,10.2-2.05c4.06-1.76,4.36-2,4.86-.19s.7,5.86-1.72,8.59l-1.32,2.15s-1.23,1-5,1.5-10.23-1.57-11-1.68c-1.1-.15-1.33.91-1.92,3.81C312,246.29,311.55,250.61,310.55,250.63Z" style="fill: rgb(38, 50, 56); transform-origin: 320.919px 239.376px;" id="elpdgatw5wpe" class="animable"></path><path d="M308.69,239.42l-3.58-1.92a2,2,0,0,1,2.71-.89A2.14,2.14,0,0,1,308.69,239.42Z" style="fill: rgb(38, 50, 56); transform-origin: 307.01px 237.904px;" id="elb9iwqbiacuu" class="animable"></path><path d="M321.46,262s-5.3-1.07-7.15-2a6.13,6.13,0,0,1-2.56-2.54,8.4,8.4,0,0,0,1.46,3c1.35,1.73,8.25,3,8.25,3Z" style="fill: rgb(242, 143, 143); transform-origin: 316.605px 260.46px;" id="elzuyh91dce1g" class="animable"></path><path d="M321.63,249.44a1.06,1.06,0,1,1-1.06-1.1A1.08,1.08,0,0,1,321.63,249.44Z" style="fill: rgb(38, 50, 56); transform-origin: 320.57px 249.4px;" id="elrly6d8pkm1" class="animable"></path><path d="M320.51,245.44l-2.28,1.25a1.38,1.38,0,0,1,.53-1.81A1.27,1.27,0,0,1,320.51,245.44Z" style="fill: rgb(38, 50, 56); transform-origin: 319.296px 245.708px;" id="elmlmftg8yu7" class="animable"></path><path d="M321,256.54l2.43.92a1.28,1.28,0,0,1-1.65.8A1.36,1.36,0,0,1,321,256.54Z" style="fill: rgb(242, 143, 143); transform-origin: 322.176px 257.438px;" id="elghvjarssc2o" class="animable"></path><path d="M331.1,246.32l-2.07-1.6a1.26,1.26,0,0,1,1.8-.27A1.37,1.37,0,0,1,331.1,246.32Z" style="fill: rgb(38, 50, 56); transform-origin: 330.191px 245.253px;" id="elhbomlcxlcpp" class="animable"></path><path d="M330.46,249.14a1.06,1.06,0,1,1-1.06-1.1A1.08,1.08,0,0,1,330.46,249.14Z" style="fill: rgb(38, 50, 56); transform-origin: 329.4px 249.1px;" id="el86g7g3fcqkj" class="animable"></path><polygon points="325.46 249.01 324.46 255.33 327.96 254.92 325.46 249.01" style="fill: rgb(242, 143, 143); transform-origin: 326.21px 252.17px;" id="elq8ek24roc3" class="animable"></polygon><path d="M361.94,320.78l-21.55-12.44a1.25,1.25,0,0,0-1.24,0l-37.79,21.82L323.52,343Z" style="fill: rgb(55, 71, 79); transform-origin: 331.65px 325.588px;" id="elivg1kiwpak" class="animable"></path><polygon points="323.32 341.13 311.7 334.43 345.68 314.81 357.36 321.48 323.32 341.13" style="fill: rgb(38, 50, 56); transform-origin: 334.53px 327.97px;" id="elp7mv88acb7g" class="animable"></polygon><polygon points="317.61 322.49 317.83 322.61 323.52 325.9 333.65 320.05 333.86 319.93 327.95 316.52 317.61 322.49" style="fill: rgb(38, 50, 56); transform-origin: 325.735px 321.21px;" id="el6ddxbivwbpq" class="animable"></polygon><polygon points="317.83 322.61 323.52 325.9 333.65 320.05 327.95 316.76 317.83 322.61" style="fill: rgb(38, 50, 56); transform-origin: 325.74px 321.33px;" id="el6j2qr6yyzi4" class="animable"></polygon><path d="M301.36,330.16v.51a2.09,2.09,0,0,0,1,1.8l20.08,11.59a2.07,2.07,0,0,0,2.08,0l36.34-21a2.1,2.1,0,0,0,1-1.8v-.51L323.52,343Z" style="fill: rgb(38, 50, 56); transform-origin: 331.61px 332.545px;" id="elijewa0v3qma" class="animable"></path><path d="M323.52,343v1.38a2,2,0,0,0,1-.28l36.34-21a2.1,2.1,0,0,0,1-1.8v-.51Z" style="fill: rgb(38, 50, 56); transform-origin: 342.69px 332.585px;" id="el9wm9nw5pa5m" class="animable"></path><path d="M324.11,343.27a2.47,2.47,0,0,0,2.12-.17l36.18-20.89a2.43,2.43,0,0,0,1.19-1.72l4-23.61a2.85,2.85,0,0,0,0-.41,2.48,2.48,0,0,0-.73-1.75l-37.6,21.71a1.81,1.81,0,0,0-.88,1.27Z" style="fill: rgb(38, 50, 56); transform-origin: 345.859px 319.076px;" id="el0n5st0ulyjzq" class="animable"></path><path d="M323.52,343l.25.14a3.59,3.59,0,0,0,.34.17l4.28-25.57a1.81,1.81,0,0,1,.88-1.27l37.6-21.71a3.14,3.14,0,0,0-.5-.38L328.7,316.09a1.83,1.83,0,0,0-.89,1.27Z" style="fill: rgb(69, 90, 100); transform-origin: 345.195px 318.845px;" id="elcvx5y2sr4mp" class="animable"></path><path d="M344.48,321.46a8,8,0,0,1,3.65-4.69c1.75-1,2.95-.55,2.69,1a8,8,0,0,1-3.65,4.69C345.42,323.51,344.22,323,344.48,321.46Z" style="fill: rgb(55, 71, 79); transform-origin: 347.65px 319.625px;" id="elnxds3kijcb" class="animable"></path><path d="M297.19,302.21s6.49,25,9.23,26.79,7.84,3.1,10.28,4,3.55,2.13,3.13,2.47-3.94.71-5.16,1.14.36,2.4,3.06,4.49,5,1.9,4.7,3.29-6.32,2.78-11.4-.2-6.62-7-9.65-10.41S291.43,316.2,289,310c0,0,.23-11.52,4-10.79S297.19,302.21,297.19,302.21Z" style="fill: rgb(255, 168, 167); transform-origin: 305.728px 322.567px;" id="el18m3eopzcvr" class="animable"></path><path d="M328.07,352.87c.46,1.11,2.05,4.17,5.59,4l8.7-8.14Z" style="fill: rgb(244, 129, 32); transform-origin: 335.215px 352.803px;" id="elxrf42tm9rn" class="animable"></path><g id="elf8h98s4908a"><path d="M328.07,352.87c.46,1.11,2.05,4.17,5.59,4l8.7-8.14Z" style="opacity: 0.1; transform-origin: 335.215px 352.803px;" class="animable"></path></g><path d="M333.32,357.84a.49.49,0,0,1,0,.11A.49.49,0,0,0,333.32,357.84Z" style="fill: rgb(38, 50, 56); transform-origin: 333.322px 357.895px;" id="elckjtuz324zq" class="animable"></path><path d="M330.7,367.19a20,20,0,0,1,1.27-7.68h0a3.18,3.18,0,0,1-2.91.38c-2.91-.87-3.64-4.93-3.18-5.81h0c-.42.37-.86.72-1.29,1.08a6.63,6.63,0,0,0-2.75,3.95c-.2,1.27.39,2.52.68,3.78.56,2.4,0,4.9-.09,7.36a7.85,7.85,0,0,0,2.59,5.68,21.31,21.31,0,0,0,2.64,2.19,2.48,2.48,0,0,0,4.33-1.77C331.61,373.23,330.88,370.44,330.7,367.19Z" style="fill: rgb(38, 50, 56); transform-origin: 326.896px 366.516px;" id="el1yn5azjzyes" class="animable"></path><path d="M334,356.35c-.27.51-.51,1-.72,1.49C333.53,357.36,333.77,356.86,334,356.35Z" style="fill: rgb(55, 71, 79); transform-origin: 333.64px 357.095px;" id="elvvfbytpqvp" class="animable"></path><path d="M325.86,354.08h0l.19-.17Z" style="fill: rgb(55, 71, 79); transform-origin: 325.955px 353.995px;" id="eluvy97ng9t1" class="animable"></path></g><defs>     <filter id="active" height="200%">         <feMorphology in="SourceAlpha" result="DILATED" operator="dilate" radius="2"></feMorphology>                <feFlood flood-color="#32DFEC" flood-opacity="1" result="PINK"></feFlood>        <feComposite in="PINK" in2="DILATED" operator="in" result="OUTLINE"></feComposite>        <feMerge>            <feMergeNode in="OUTLINE"></feMergeNode>            <feMergeNode in="SourceGraphic"></feMergeNode>        </feMerge>    </filter>    <filter id="hover" height="200%">        <feMorphology in="SourceAlpha" result="DILATED" operator="dilate" radius="2"></feMorphology>                <feFlood flood-color="#ff0000" flood-opacity="0.5" result="PINK"></feFlood>        <feComposite in="PINK" in2="DILATED" operator="in" result="OUTLINE"></feComposite>        <feMerge>            <feMergeNode in="OUTLINE"></feMergeNode>            <feMergeNode in="SourceGraphic"></feMergeNode>        </feMerge>            <feColorMatrix type="matrix" values="0   0   0   0   0                0   1   0   0   0                0   0   0   0   0                0   0   0   1   0 "></feColorMatrix>    </filter></defs></svg>